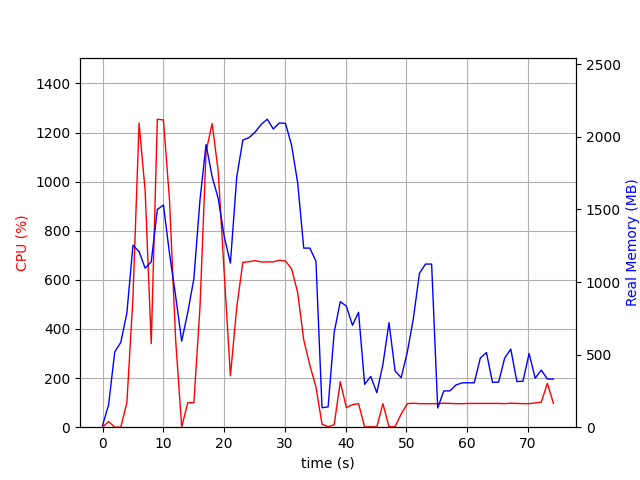

Values plotted in this chart, from the file beside it:
elapsed_time, nproc, cpu, mem_real, mem_virtual
5.984306335449219e-05, 2, 0.0, 12.14, 37.4
1.001, 7, 23.0, 155.3, 517.4
2.003, 3, 0.0, 518.2, 1363
3.005, 3, 0.0, 585, 1504
4.007, 3, 100.9, 787.9, 1764
5.008, 3, 530.9, 1254, 2302
6.01, 3, 1238, 1210, 2207
7.012, 3, 962.2, 1096, 2298
8.014, 3, 340.3, 1139, 2418
9.016, 3, 1254, 1500, 2566
10.02, 3, 1251, 1531, 2590
11.02, 3, 924.1, 1195, 2649
12.02, 3, 357.4, 904.6, 2665
13.02, 3, 1.0, 593, 1643
14.03, 3, 99.8, 791.3, 1871
15.03, 3, 99.8, 1023, 2163
16.03, 3, 487.1, 1564, 2755
17.03, 3, 1122, 1947, 3213
18.03, 3, 1236, 1726, 2912
19.03, 3, 1042, 1575, 3066
20.04, 3, 620.9, 1310, 3180
21.04, 3, 209.6, 1131, 3220
22.09, 3, 489.6, 1726, 3317
23.09, 3, 671.5, 1978, 3447
24.09, 3, 673.7, 1995, 3447
25.09, 3, 678.6, 2032, 3447
26.09, 3, 672.8, 2085, 3483
27.1, 3, 672.8, 2122, 3507
28.1, 3, 673.5, 2054, 3559
29.1, 3, 679.8, 2096, 3583
30.1, 3, 676.7, 2092, 3583
31.1, 3, 644.8, 1942, 3583
32.11, 3, 549.0, 1684, 3635
33.11, 3, 355.4, 1233, 3707
34.11, 3, 252.6, 1234, 3707
35.11, 6, 164.7, 1143, 7323
36.11, 3, 12.0, 134.2, 8393757
37.11, 3, 2.0, 139.8, 8393763
38.12, 5, 10.0, 653.4, 8395843
39.12, 5, 185.6, 864.9, 8396149
40.12, 5, 79.9, 833.8, 8396097
41.12, 4, 91.8, 701.9, 8395622
42.12, 4, 95.8, 792, 8395734
43.13, 4, 1.0, 295.3, 8395066
44.13, 4, 2.0, 349.9, 8395134
45.13, 4, 1.0, 237.7, 8395036
46.13, 4, 95.8, 432, 8395196
47.13, 7, 2.0, 720.2, 8396454
48.14, 5, 2.0, 387.4, 8395442
49.14, 2, 53.9, 341.6, 8394854
50.14, 2, 95.8, 515.5, 8395494
51.14, 2, 97.8, 748.8, 8396782
52.14, 2, 95.8, 1060, 8396782
53.15, 2, 95.8, 1124, 8396270
54.15, 2, 95.8, 1124, 8396270
55.15, 2, 95.8, 132.3, 8397705
56.15, 2, 97.8, 250, 8447396
57.15, 2, 96.8, 250, 8447396
58.15, 2, 95.8, 290.9, 8446939
59.16, 2, 95.8, 305.2, 8446958
... 15 more rows
